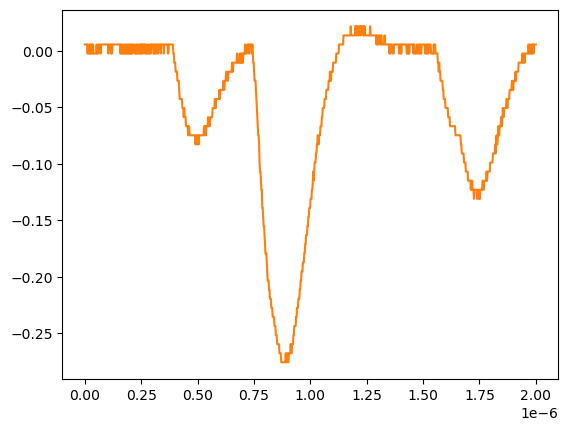

Source data for this figure (header and first rows):
# KEYSIGHT TECHNOLOGIES, MSO-X 3024T, MY58262555, 07.30.2019051434
# time, 1
# 2024-07-24 15:40:37.118884
0.000000000000000000e+00, 5.728630000000000180e-03
2.002002002002001797e-09, 5.728630000000000180e-03
4.004004004004003593e-09, 5.728630000000000180e-03
6.006006006006005804e-09, 5.728630000000000180e-03
8.008008008008007187e-09, 5.728630000000000180e-03
1.001001001001000857e-08, 5.728630000000000180e-03
1.201201201201201161e-08, -2.311559999999999830e-03
1.401401401401401299e-08, 5.728630000000000180e-03
1.601601601601601437e-08, -2.311559999999999830e-03
1.801801801801801741e-08, -2.311559999999999830e-03
2.002002002002001714e-08, -2.311559999999999830e-03
2.202202202202202018e-08, 5.728630000000000180e-03
2.402402402402402322e-08, -2.311559999999999830e-03
2.602602602602602294e-08, 5.728630000000000180e-03
2.802802802802802598e-08, -2.311559999999999830e-03
3.003003003003002571e-08, -2.311559999999999830e-03
3.203203203203202875e-08, 5.728630000000000180e-03
3.403403403403403179e-08, -2.311559999999999830e-03
3.603603603603603482e-08, 5.728630000000000180e-03
3.803803803803803124e-08, -2.311559999999999830e-03
4.004004004004003428e-08, -2.311559999999999830e-03
4.204204204204203732e-08, -2.311559999999999830e-03
4.404404404404404036e-08, -2.311559999999999830e-03
4.604604604604604339e-08, -2.311559999999999830e-03
4.804804804804804643e-08, -2.311559999999999830e-03
5.005005005005004285e-08, -2.311559999999999830e-03
5.205205205205204589e-08, 5.728630000000000180e-03
5.405405405405404893e-08, -2.311559999999999830e-03
5.605605605605605196e-08, -2.311559999999999830e-03
5.805805805805805500e-08, -2.311559999999999830e-03
6.006006006006005142e-08, 5.728630000000000180e-03
6.206206206206205446e-08, 5.728630000000000180e-03
6.406406406406405750e-08, 5.728630000000000180e-03
6.606606606606606053e-08, 5.728630000000000180e-03
6.806806806806806357e-08, -2.311559999999999830e-03
7.007007007007006661e-08, -2.311559999999999830e-03
7.207207207207206965e-08, 5.728630000000000180e-03
7.407407407407407268e-08, 5.728630000000000180e-03
7.607607607607606249e-08, 5.728630000000000180e-03
7.807807807807806552e-08, 5.728630000000000180e-03
8.008008008008006856e-08, 5.728630000000000180e-03
8.208208208208207160e-08, 5.728630000000000180e-03
8.408408408408407464e-08, 5.728630000000000180e-03
8.608608608608607767e-08, 5.728630000000000180e-03
8.808808808808808071e-08, 5.728630000000000180e-03
9.009009009009008375e-08, 5.728630000000000180e-03
9.209209209209208679e-08, 5.728630000000000180e-03
9.409409409409408982e-08, 5.728630000000000180e-03
9.609609609609609286e-08, 5.728630000000000180e-03
9.809809809809808266e-08, 5.728630000000000180e-03
1.001001001001000857e-07, 5.728630000000000180e-03
1.021021021021020887e-07, 5.728630000000000180e-03
1.041041041041040918e-07, -2.311559999999999830e-03
1.061061061061060948e-07, 5.728630000000000180e-03
1.081081081081080979e-07, 5.728630000000000180e-03
1.101101101101101009e-07, 5.728630000000000180e-03
1.121121121121121039e-07, 5.728630000000000180e-03
1.141141141141141070e-07, 5.728630000000000180e-03
... 942 more rows
